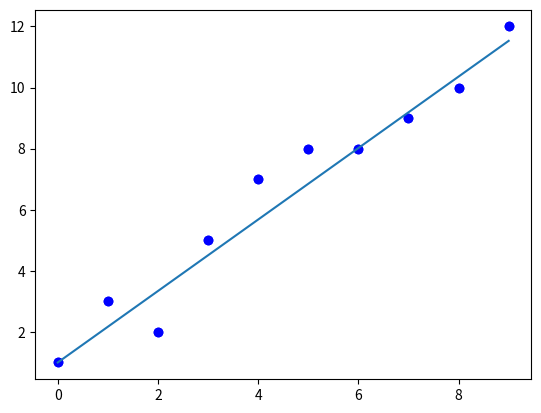

The script that saved this image:
import numpy as np
import matplotlib.pyplot as mpl

# Create 2 arraysas given in the problem
x = [0, 1, 2, 3, 4, 5, 6, 7, 8, 9]
y = [1, 3, 2, 5, 7, 8, 8, 9, 10, 12]
mpl.plot(x, y, 'bo')
mpl.show()  #initial values

# y = mx + b
# Find m (slope)
meanx = np.mean(x)  # mean of x
meany = np.mean(y)  # Mean of y
i = 0  
n = 0  
d = 0
while i < len(x):  #looping x array
    # using formula from the ppt
    n += (x[i] - meanx) * (y[i] - meany)
    d += (x[i] - meanx) * (x[i] - meanx)
    i += 1
m = round(n/d, 2)

b = 1 #y intercept

print(len(y))
y2 = [0, 0, 0, 0, 0, 0, 0, 0, 0, 0]  
j = 0  

while j < len(y):
    y2[j] = (m * x[j]) + b
    j += 1

mpl.plot(x, y, 'bo')
mpl.plot(x, y2)
mpl.show()
print(x, y2) #printing the final values using matplot
